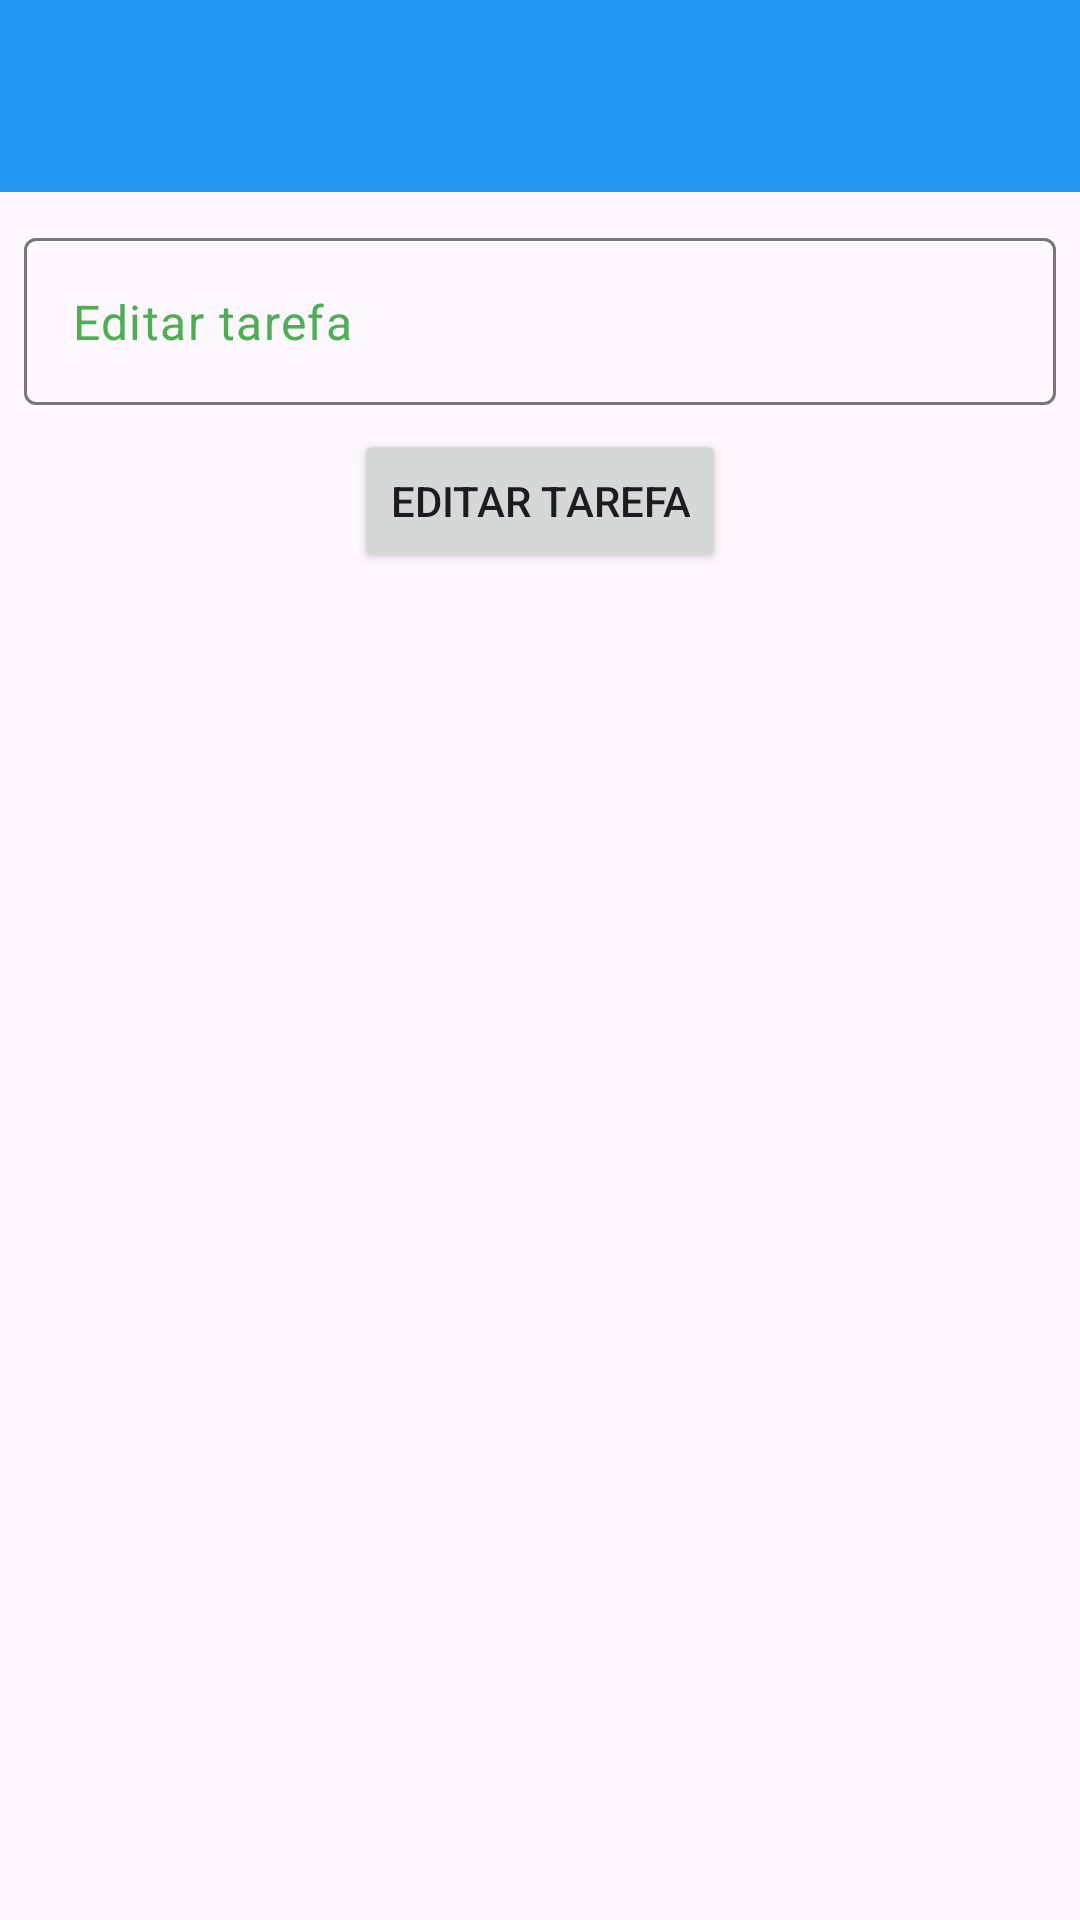

Here is an Android app screen rendered from its layout file. Give the layout XML and the strings, colors and styles it references.
<!-- AndroidManifest.xml: application theme Theme.NotesSimple -->
<!-- res/layout/activity_editar_tarefa.xml -->
<?xml version="1.0" encoding="utf-8"?>
<androidx.constraintlayout.widget.ConstraintLayout xmlns:android="http://schemas.android.com/apk/res/android"
    xmlns:app="http://schemas.android.com/apk/res-auto"
    xmlns:tools="http://schemas.android.com/tools"
    android:layout_width="match_parent"
    android:layout_height="match_parent"
    tools:context=".presetation.ui.activity.EditarTarefaActivity">

    <include
        android:id="@+id/includeEditarToolbar"
        layout="@layout/toolbar"
        android:layout_width="0dp"
        android:layout_height="wrap_content"
        app:layout_constraintEnd_toEndOf="parent"
        app:layout_constraintHorizontal_bias="0.5"
        app:layout_constraintStart_toStartOf="parent"
        app:layout_constraintTop_toTopOf="parent" />

    <com.google.android.material.textfield.TextInputLayout
        android:id="@+id/layoutTextEditarTarefa"
        android:layout_width="0dp"
        android:layout_height="wrap_content"
        android:layout_marginStart="8dp"
        android:layout_marginTop="10dp"
        android:layout_marginEnd="8dp"
        app:layout_constraintEnd_toEndOf="parent"
        app:layout_constraintHorizontal_bias="0.5"
        app:layout_constraintStart_toStartOf="parent"
        app:layout_constraintTop_toBottomOf="@+id/includeEditarToolbar">

        <com.google.android.material.textfield.TextInputEditText
            android:id="@+id/editTextEditarTarefa"
            android:layout_width="match_parent"
            android:layout_height="wrap_content"
            android:singleLine="false"
            android:text="Editar tarefa" />
    </com.google.android.material.textfield.TextInputLayout>

    <Button
        android:id="@+id/btnEditarTarefa"
        android:layout_width="wrap_content"
        android:layout_height="wrap_content"
        android:layout_marginTop="8dp"
        android:text="Editar Tarefa"
        app:layout_constraintEnd_toEndOf="parent"
        app:layout_constraintHorizontal_bias="0.5"
        app:layout_constraintStart_toStartOf="parent"
        app:layout_constraintTop_toBottomOf="@+id/layoutTextEditarTarefa" />

</androidx.constraintlayout.widget.ConstraintLayout>
<!-- res/layout/toolbar.xml (included above) -->
<?xml version="1.0" encoding="utf-8"?>
<androidx.constraintlayout.widget.ConstraintLayout xmlns:android="http://schemas.android.com/apk/res/android"
    xmlns:app="http://schemas.android.com/apk/res-auto"
    xmlns:tools="http://schemas.android.com/tools"
    android:layout_width="match_parent"
    android:layout_height="wrap_content">

    <com.google.android.material.appbar.MaterialToolbar
        android:id="@+id/toolbar"
        android:layout_width="0dp"
        android:layout_height="wrap_content"
        android:background="?attr/colorPrimary"
        android:minHeight="?attr/actionBarSize"
        android:theme="?attr/actionBarTheme"
        app:layout_constraintBottom_toBottomOf="parent"
        app:layout_constraintEnd_toEndOf="parent"
        app:layout_constraintHorizontal_bias="0.5"
        app:layout_constraintStart_toStartOf="parent"
        app:layout_constraintTop_toTopOf="parent"
        app:layout_constraintVertical_bias="0.5"
        app:navigationIconTint="@color/white"
        app:subtitleTextColor="@color/white"
        app:titleTextColor="@color/white" />
</androidx.constraintlayout.widget.ConstraintLayout>
<!-- resources referenced by this layout -->
<resources>
  <color name="white">#FFFFFFFF</color>
  <style name="Theme.NotesSimple" parent="Base.Theme.NotesSimple" />
  <style name="Base.Theme.NotesSimple" parent="Theme.Material3.DayNight.NoActionBar">
          
          <item name="colorPrimary">@color/primaria</item>
          <item name="colorOnPrimary">@color/primaria</item>
          <item name="colorOnSecondary">@color/cinza</item>
          <item name="colorSecondary">@color/secundaria_dark</item>
          <item name="colorSurface">@color/purple</item>
          <item name="colorOnSurface">@color/green</item>
          <item name="background">@color/white</item>
          <item name="actionOverflowButtonStyle">@style/style.toolbar</item>
  
      </style>
  <color name="primaria">#2196F3</color>
  <color name="cinza">#5F5D5D</color>
  <color name="secundaria_dark">#003C35</color>
  <color name="purple">#673AB7</color>
  <color name="green">#4CAF50</color>
  <style name="style.toolbar" parent="@style/Widget.AppCompat.ActionButton.Overflow">
          <item name="tint">
              @color/white
          </item>
      </style>
</resources>
